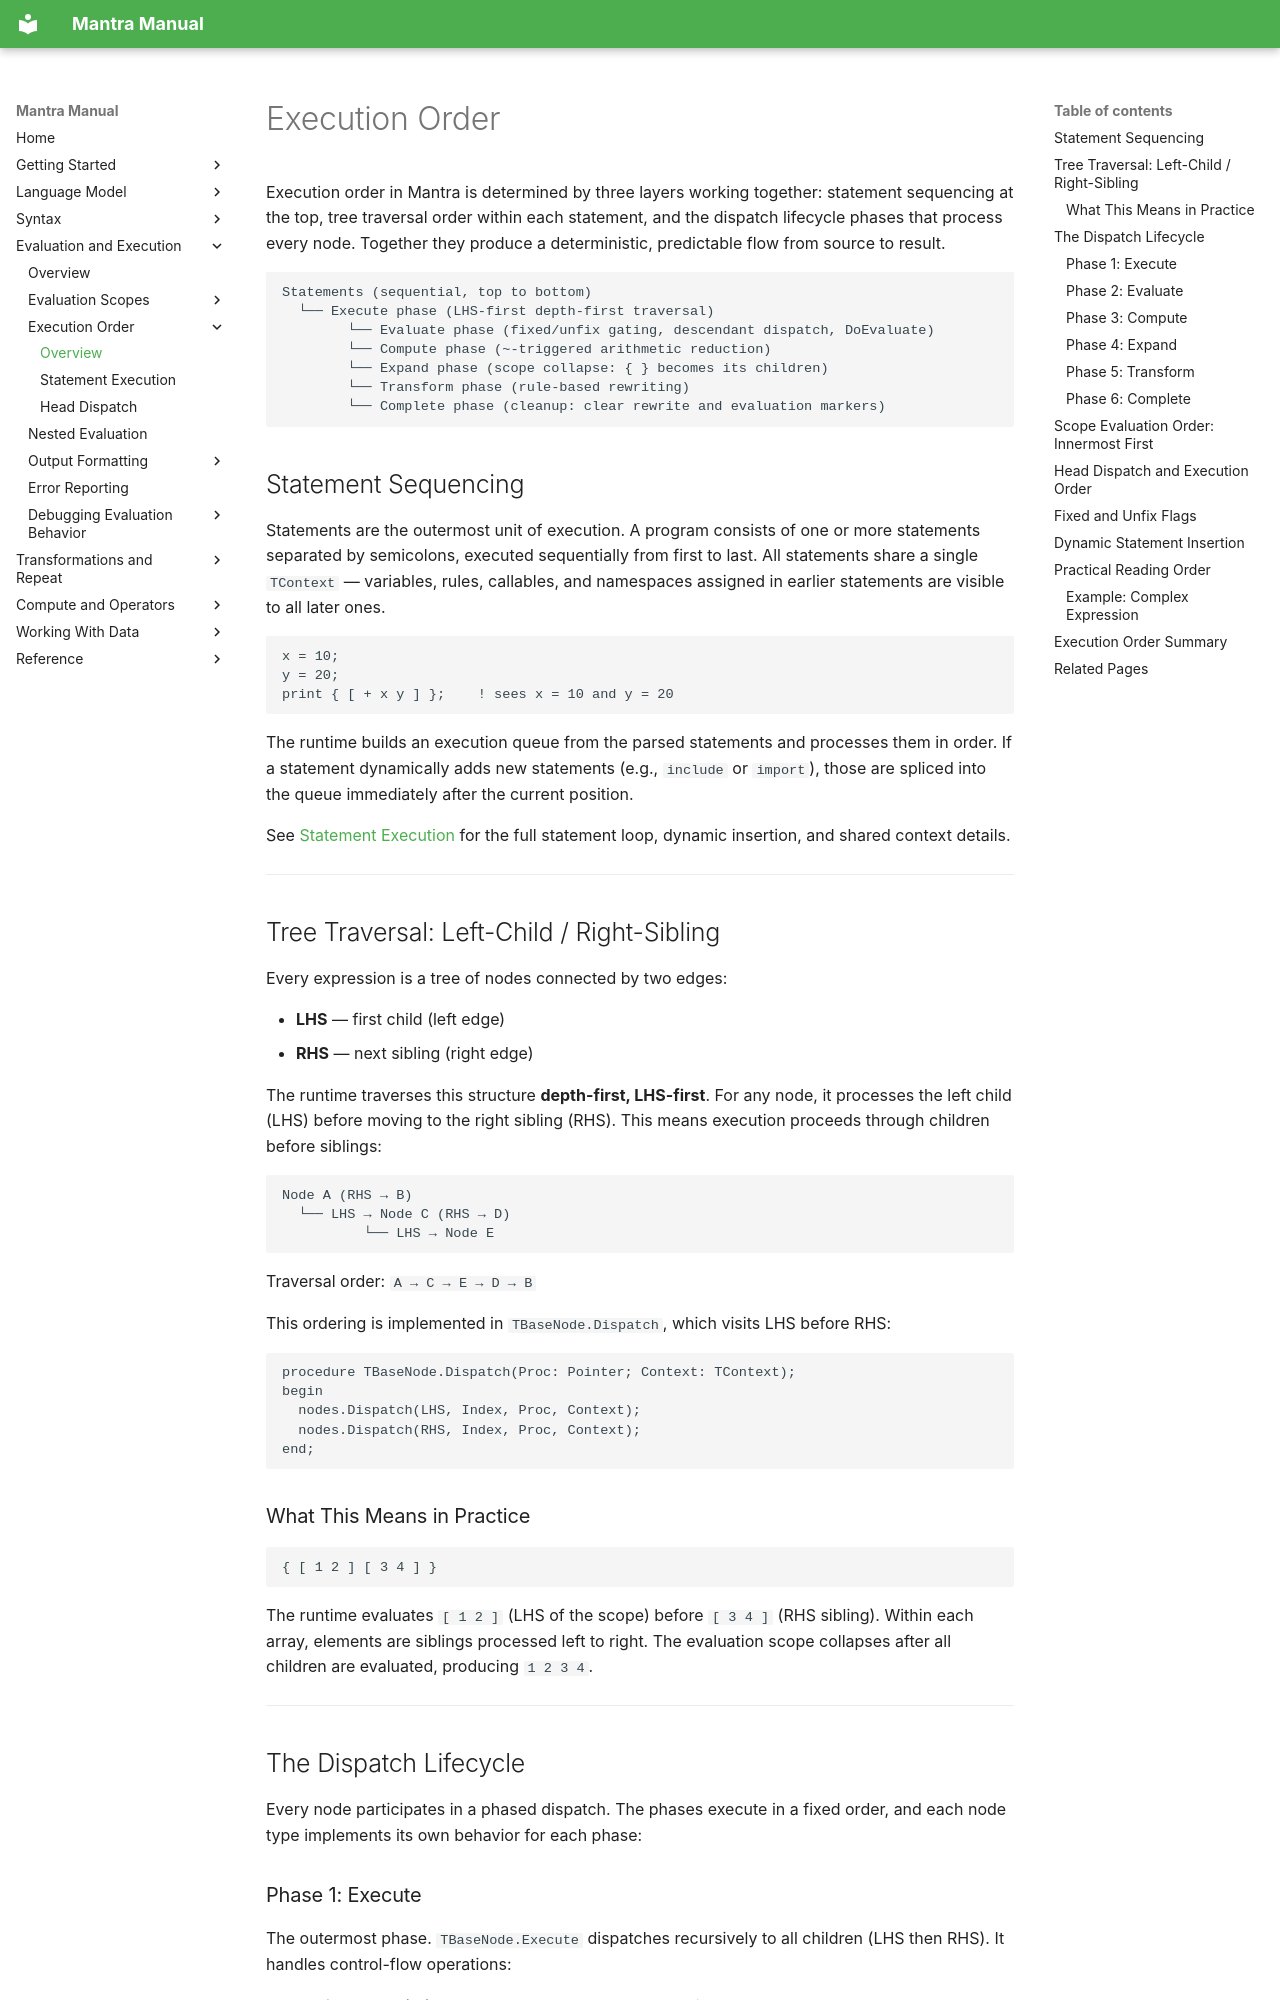

repository: longknot/mantra · page: evaluation/execution-order/index.html · generator: mkdocs

# Execution Order

Execution order in Mantra is determined by three layers working together: statement
sequencing at the top, tree traversal order within each statement, and the dispatch
lifecycle phases that process every node. Together they produce a deterministic,
predictable flow from source to result.

```
Statements (sequential, top to bottom)
  └── Execute phase (LHS-first depth-first traversal)
        └── Evaluate phase (fixed/unfix gating, descendant dispatch, DoEvaluate)
        └── Compute phase (~-triggered arithmetic reduction)
        └── Expand phase (scope collapse: { } becomes its children)
        └── Transform phase (rule-based rewriting)
        └── Complete phase (cleanup: clear rewrite and evaluation markers)
```

## Statement Sequencing

Statements are the outermost unit of execution. A program consists of one or more
statements separated by semicolons, executed sequentially from first to last. All
statements share a single `TContext` — variables, rules, callables, and namespaces
assigned in earlier statements are visible to all later ones.

```mantra
x = 10;
y = 20;
print { [ + x y ] };    ! sees x = 10 and y = 20
```

The runtime builds an execution queue from the parsed statements and processes them
in order. If a statement dynamically adds new statements (e.g., `include` or
`import`), those are spliced into the queue immediately after the current position.

See [Statement Execution](execution-order/statement-execution.md) for the full
statement loop, dynamic insertion, and shared context details.

---

## Tree Traversal: Left-Child / Right-Sibling

Every expression is a tree of nodes connected by two edges:

- **LHS** — first child (left edge)
- **RHS** — next sibling (right edge)

The runtime traverses this structure **depth-first, LHS-first**. For any node, it
processes the left child (LHS) before moving to the right sibling (RHS). This means
execution proceeds through children before siblings:

```
Node A (RHS → B)
  └── LHS → Node C (RHS → D)
          └── LHS → Node E
```

Traversal order: `A → C → E → D → B`

This ordering is implemented in `TBaseNode.Dispatch`, which visits LHS before RHS:

```pascal
procedure TBaseNode.Dispatch(Proc: Pointer; Context: TContext);
begin
  nodes.Dispatch(LHS, Index, Proc, Context);
  nodes.Dispatch(RHS, Index, Proc, Context);
end;
```

### What This Means in Practice

```mantra
{ [ 1 2 ] [ 3 4 ] }
```

The runtime evaluates `[ 1 2 ]` (LHS of the scope) before `[ 3 4 ]` (RHS sibling).
Within each array, elements are siblings processed left to right. The evaluation scope
collapses after all children are evaluated, producing `1 2 3 4`.

---

## The Dispatch Lifecycle

Every node participates in a phased dispatch. The phases execute in a fixed order,
and each node type implements its own behavior for each phase:
